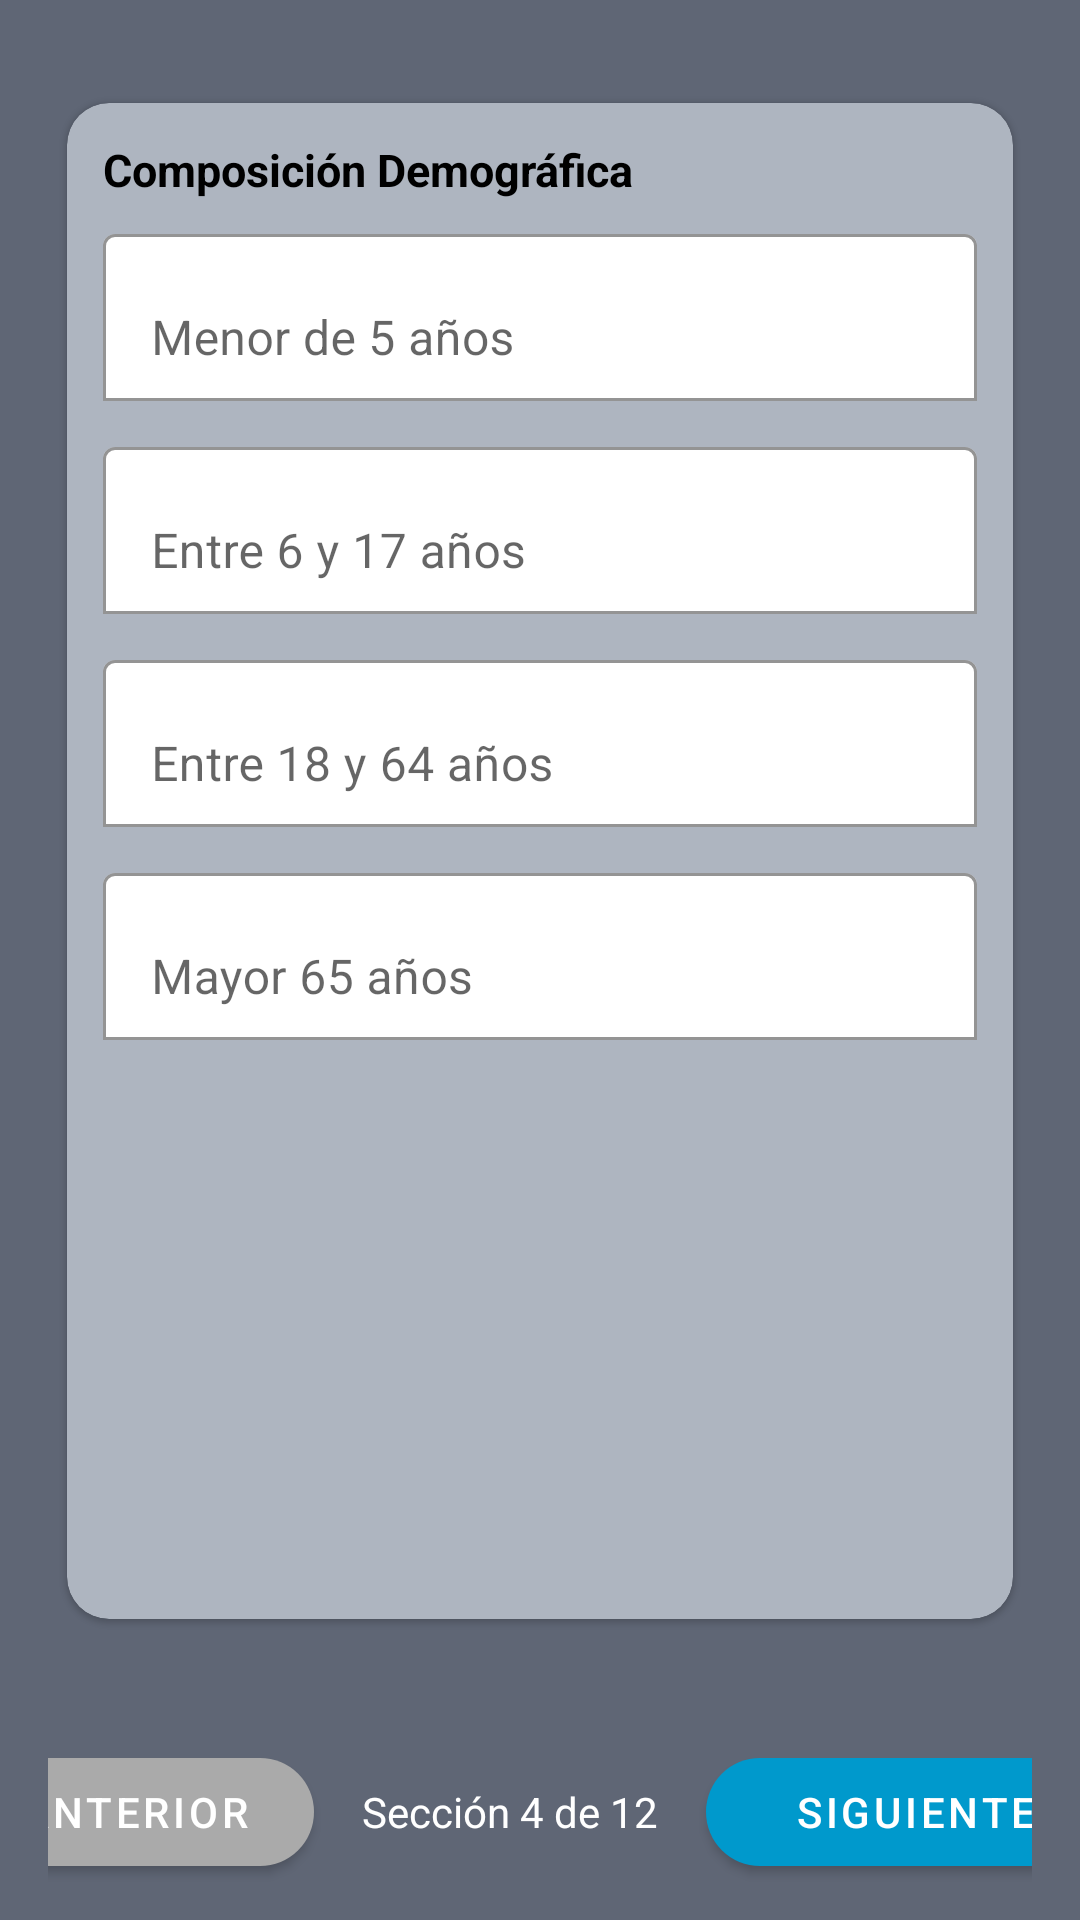

Here is an Android app screen rendered from its layout file. Give the layout XML and the strings, colors and styles it references.
<!-- AndroidManifest.xml: application theme Theme.FiltrosAgua -->
<!-- res/layout/activity_primera_visita_demografia.xml -->
<?xml version="1.0" encoding="utf-8"?>
<androidx.constraintlayout.widget.ConstraintLayout
    xmlns:android="http://schemas.android.com/apk/res/android"
    xmlns:app="http://schemas.android.com/apk/res-auto"
    android:layout_width="match_parent"
    android:layout_height="match_parent"
    android:background="#5F6675">

    <com.google.android.material.card.MaterialCardView
        android:id="@+id/cardDemo"
        android:layout_width="0dp"
        android:layout_height="0dp"
        android:layout_marginStart="16dp"
        android:layout_marginEnd="16dp"
        app:cardCornerRadius="14dp"
        app:cardUseCompatPadding="true"
        app:cardBackgroundColor="#AEB5C0"
        app:layout_constraintStart_toStartOf="parent"
        app:layout_constraintEnd_toEndOf="parent"
        app:layout_constraintTop_toTopOf="parent"
        app:layout_constraintBottom_toTopOf="@+id/bottomBar"
        app:layout_constrainedHeight="true"
        app:layout_constraintHeight_max="520dp"
        app:layout_constraintVertical_bias="0.45">

        <ScrollView
            android:layout_width="match_parent"
            android:layout_height="match_parent"
            android:fillViewport="true">

            <LinearLayout
                android:layout_width="match_parent"
                android:layout_height="wrap_content"
                android:orientation="vertical"
                android:padding="12dp">

                <TextView
                    android:layout_width="wrap_content"
                    android:layout_height="wrap_content"
                    android:text="Composición Demográfica"
                    android:textStyle="bold"
                    android:textSize="15sp"
                    android:textColor="@android:color/black"
                    android:paddingBottom="6dp"/>

                
                <com.google.android.material.textfield.TextInputLayout
                    android:layout_width="match_parent"
                    android:layout_height="wrap_content"
                    app:boxBackgroundMode="outline"
                    app:boxBackgroundColor="@android:color/white"
                    app:boxStrokeColor="@android:color/darker_gray">
                    <com.google.android.material.textfield.TextInputEditText
                        android:id="@+id/etMenor5"
                        android:layout_width="match_parent"
                        android:layout_height="wrap_content"
                        android:hint="Menor de 5 años"
                        android:inputType="number" />
                </com.google.android.material.textfield.TextInputLayout>

                
                <com.google.android.material.textfield.TextInputLayout
                    android:layout_width="match_parent"
                    android:layout_height="wrap_content"
                    android:layout_marginTop="10dp"
                    app:boxBackgroundMode="outline"
                    app:boxBackgroundColor="@android:color/white"
                    app:boxStrokeColor="@android:color/darker_gray">
                    <com.google.android.material.textfield.TextInputEditText
                        android:id="@+id/et6a17"
                        android:layout_width="match_parent"
                        android:layout_height="wrap_content"
                        android:hint="Entre 6 y 17 años"
                        android:inputType="number" />
                </com.google.android.material.textfield.TextInputLayout>

                
                <com.google.android.material.textfield.TextInputLayout
                    android:layout_width="match_parent"
                    android:layout_height="wrap_content"
                    android:layout_marginTop="10dp"
                    app:boxBackgroundMode="outline"
                    app:boxBackgroundColor="@android:color/white"
                    app:boxStrokeColor="@android:color/darker_gray">
                    <com.google.android.material.textfield.TextInputEditText
                        android:id="@+id/et18a64"
                        android:layout_width="match_parent"
                        android:layout_height="wrap_content"
                        android:hint="Entre 18 y 64 años"
                        android:inputType="number" />
                </com.google.android.material.textfield.TextInputLayout>

                
                <com.google.android.material.textfield.TextInputLayout
                    android:layout_width="match_parent"
                    android:layout_height="wrap_content"
                    android:layout_marginTop="10dp"
                    app:boxBackgroundMode="outline"
                    app:boxBackgroundColor="@android:color/white"
                    app:boxStrokeColor="@android:color/darker_gray">
                    <com.google.android.material.textfield.TextInputEditText
                        android:id="@+id/et65Mas"
                        android:layout_width="match_parent"
                        android:layout_height="wrap_content"
                        android:hint="Mayor 65 años"
                        android:inputType="number" />
                </com.google.android.material.textfield.TextInputLayout>

            </LinearLayout>
        </ScrollView>
    </com.google.android.material.card.MaterialCardView>

    
    <LinearLayout
        android:id="@+id/bottomBar"
        android:layout_width="0dp"
        android:layout_height="wrap_content"
        android:layout_marginStart="16dp"
        android:layout_marginEnd="16dp"
        android:layout_marginBottom="12dp"
        android:gravity="center"
        android:orientation="horizontal"
        app:layout_constraintStart_toStartOf="parent"
        app:layout_constraintEnd_toEndOf="parent"
        app:layout_constraintBottom_toBottomOf="parent">

        <com.google.android.material.button.MaterialButton
            android:id="@+id/btnPvAnterior"
            android:layout_width="120dp"
            android:layout_height="48dp"
            android:text="ANTERIOR"
            android:textAllCaps="true"
            android:textColor="@android:color/white"
            app:cornerRadius="24dp"
            app:backgroundTint="@android:color/darker_gray" />

        <TextView
            android:id="@+id/tvPvSeccion"
            android:layout_width="wrap_content"
            android:layout_height="wrap_content"
            android:layout_marginStart="16dp"
            android:layout_marginEnd="16dp"
            android:text="Sección 4 de 12"
            android:textColor="@android:color/white" />

        <com.google.android.material.button.MaterialButton
            android:id="@+id/btnPvSiguiente"
            android:layout_width="140dp"
            android:layout_height="48dp"
            android:text="SIGUIENTE"
            android:textAllCaps="true"
            android:textColor="@android:color/white"
            app:cornerRadius="24dp"
            app:backgroundTint="@android:color/holo_blue_dark" />
    </LinearLayout>

</androidx.constraintlayout.widget.ConstraintLayout>
<!-- resources referenced by this layout -->
<resources>
  <style name="Theme.FiltrosAgua" parent="Theme.MaterialComponents.DayNight.NoActionBar">
          <item name="colorPrimary">@color/primaryBlue</item>
          <item name="colorPrimaryVariant">@color/primaryBlue</item>
          <item name="colorOnPrimary">@color/white</item>
          <item name="android:statusBarColor">@color/bg</item>
          
          
      </style>
  <color name="primaryBlue">#1976D2</color>
  <color name="white">#FFFFFF</color>
  <color name="bg">#6B7280</color>
</resources>
